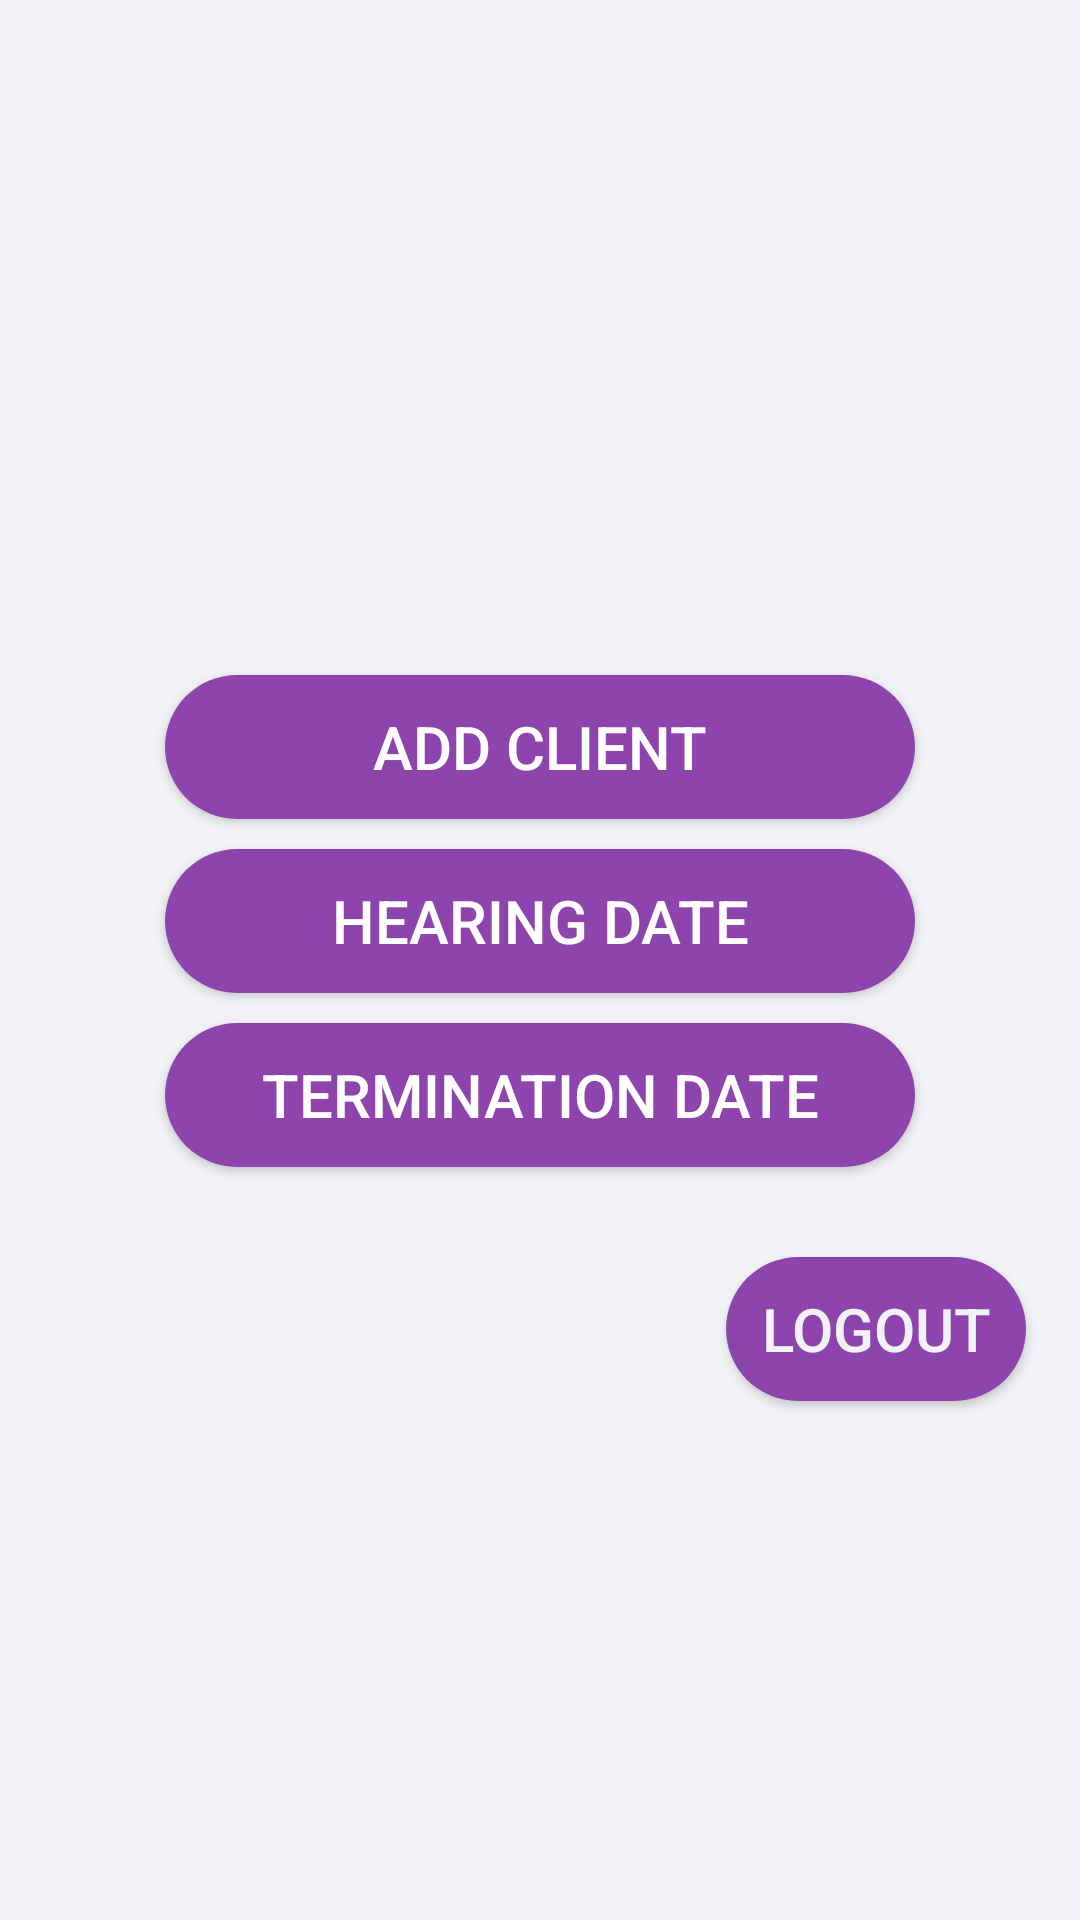

Reconstruct the res/layout file that produces this screen, plus the resources it refers to.
<!-- AndroidManifest.xml: application theme JudicialProvision -->
<!-- res/layout/lawyer_profile.xml -->
<?xml version="1.0" encoding="utf-8"?>
<RelativeLayout
    xmlns:android="http://schemas.android.com/apk/res/android"
    android:layout_width="match_parent"
    android:layout_height="match_parent"
    android:background="#f1f2f6">

    <ImageView
        android:id="@+id/lawyer_profile"
        android:layout_width="175dp"
        android:layout_height="175dp"
        android:src="@drawable/lawyer_profile_and_signup"
        android:scaleType="fitXY"
        android:layout_centerHorizontal="true"/>

    <Button
        android:id="@+id/addclient"
        android:layout_width="250dp"
        android:layout_centerHorizontal="true"
        android:layout_height="wrap_content"
        android:layout_marginTop="50dp"
        android:layout_below="@+id/lawyer_profile"
        android:text="Add Client"
        android:textColor="#ffffff"
        android:background="@drawable/rounded_button"
        android:textStyle="normal"
        android:textSize="20dp"
        android:textAlignment="center"/>

    <Button
        android:id="@+id/addHearingDate"
        android:layout_width="250dp"
        android:layout_centerHorizontal="true"
        android:layout_height="wrap_content"
        android:layout_below="@+id/addclient"
        android:layout_marginTop="10dp"
        android:text="Hearing Date"
        android:textColor="#ffffff"
        android:background="@drawable/rounded_button"
        android:textStyle="normal"
        android:textSize="20dp"
        android:textAlignment="center"/>

    <Button
        android:id="@+id/terminationDate"
        android:layout_width="250dp"
        android:layout_centerHorizontal="true"
        android:layout_height="wrap_content"
        android:layout_below="@+id/addHearingDate"
        android:layout_marginTop="10dp"
        android:text="Termination Date"
        android:textColor="#ffffff"
        android:background="@drawable/rounded_button"
        android:textStyle="normal"
        android:textSize="20dp"
        android:textAlignment="center"/>

    <Button
        android:id="@+id/logOut"
        android:layout_width="100dp"
        android:layout_height="wrap_content"
        android:layout_marginTop="30dp"
        android:text=" Logout "
        android:layout_alignParentRight="true"
        android:layout_marginRight="18dp"
        android:textColor="#f1f2f6"
        android:background="@drawable/rounded_button"
        android:layout_below="@+id/terminationDate"
        android:textStyle="normal"
        android:textSize="20dp"
        android:textAlignment="center"/>

</RelativeLayout>
<!-- resources referenced by this layout -->
<resources>
  <!-- drawable rounded_button (drawable) -->
  <?xml version="1.0" encoding="utf-8"?>
  <shape xmlns:android="http://schemas.android.com/apk/res/android"
  android:shape="rectangle">
      <solid android:color="#8e44ad"/>
      <corners android:radius="150dp"/>
  </shape>
  <style name="JudicialProvision" parent="Theme.AppCompat.Light.DarkActionBar">
          
          <item name="colorPrimary">@color/colorPrimary</item>
          <item name="colorPrimaryDark">@color/colorPrimaryDark</item>
          <item name="colorAccent">@color/colorAccent</item>
      </style>
  <color name="colorPrimary">#8e44ad</color>
  <color name="colorPrimaryDark">#FDFDFF</color>
  <color name="colorAccent">#000000</color>
</resources>
